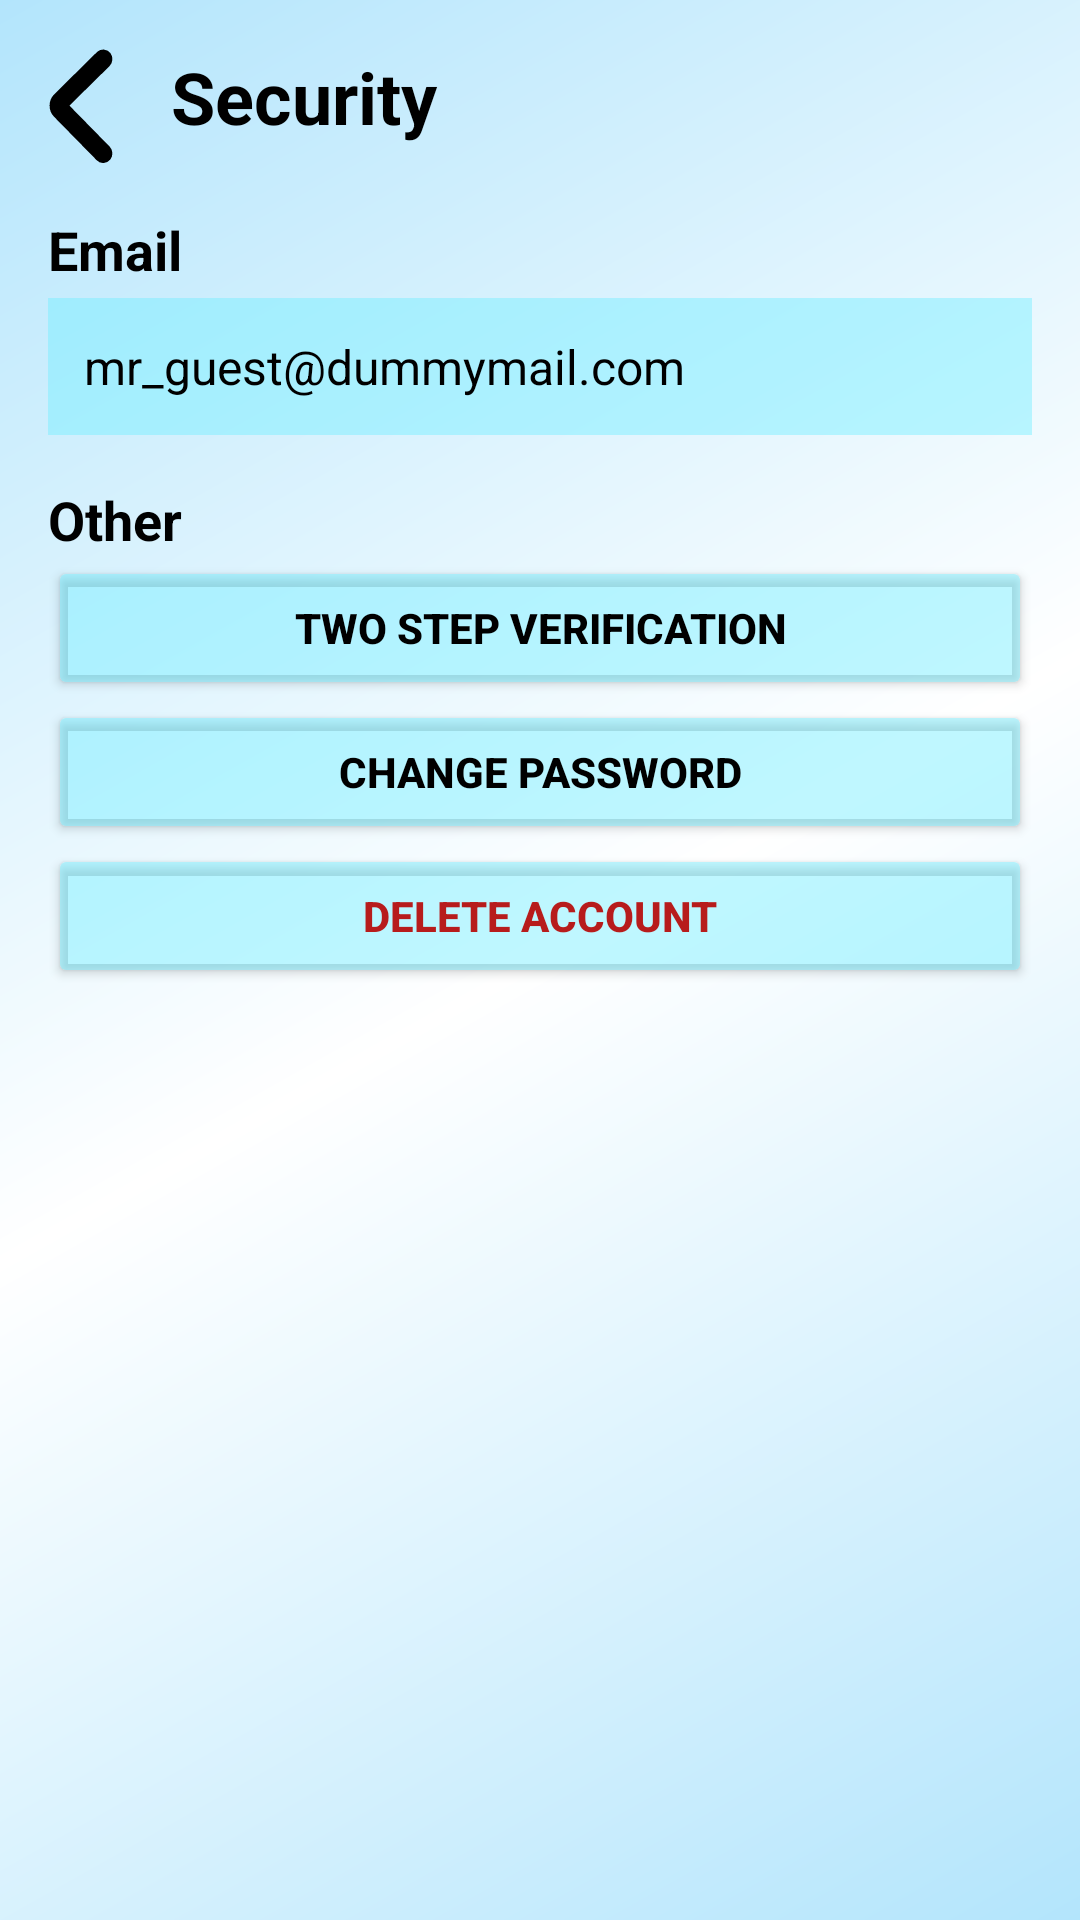

Android layout source for this screen:
<!-- AndroidManifest.xml: application theme Theme.SACOv3 -->
<!-- res/layout/fragment_security.xml -->
<?xml version="1.0" encoding="utf-8"?>
<FrameLayout xmlns:android="http://schemas.android.com/apk/res/android"
    xmlns:app="http://schemas.android.com/apk/res-auto"
    xmlns:tools="http://schemas.android.com/tools"
    android:layout_width="match_parent"
    android:layout_height="match_parent"
    tools:context=".FragmentSecurity">

    <LinearLayout
        android:layout_width="match_parent"
        android:layout_height="match_parent"
        android:orientation="vertical"
        android:padding="16dp">

        
        <TextView
            android:layout_width="149dp"
            android:layout_height="wrap_content"
            android:paddingBottom="16dp"
            android:text="@string/security"
            android:textAlignment="center"
            android:textSize="24sp"
            android:textStyle="bold"
            android:textColor="@color/black"
            android:clickable="true"
            android:focusable="true"
            app:drawableStartCompat="@drawable/backbutton" />

        
        <TextView
            android:id="@+id/securityText1"
            android:layout_width="wrap_content"
            android:layout_height="wrap_content"
            android:text="@string/email"
            android:textSize="18sp"
            android:textStyle="bold"
            android:textColor="@color/black"/>

        <TextView
            android:layout_width="match_parent"
            android:layout_height="wrap_content"
            android:text="@string/mr_guest_dummymail_com"
            android:background="#B2E0F3"
            android:padding="12dp"
            android:textSize="16sp"
            android:textColor="@android:color/black"
            android:backgroundTint="#7271EDFF"
            android:layout_marginTop="4dp" />

        
        <TextView
            android:id="@+id/securityText2"
            android:layout_width="wrap_content"
            android:layout_height="wrap_content"
            android:text="@string/other"
            android:textSize="18sp"
            android:textStyle="bold"
            android:layout_marginTop="16dp"
            android:textColor="@color/black"/>

        <Button
            android:id="@+id/securityTwoStepVerification"
            android:layout_width="match_parent"
            android:layout_height="wrap_content"
            android:backgroundTint="#7271EDFF"
            android:text="@string/two_step_verification"
            android:textColor="@color/black"
            android:textStyle="bold"
            app:cornerRadius="10dp" />

        <Button
            android:id="@+id/securityChangePassword"
            android:layout_width="match_parent"
            android:layout_height="wrap_content"
            android:text="@string/change_password"
            android:backgroundTint="#7271EDFF"
            android:textColor="@color/black"
            android:textStyle="bold"
            app:cornerRadius="10dp"/>

        <Button
            android:id="@+id/securityDelete"
            android:layout_width="match_parent"
            android:layout_height="wrap_content"
            android:backgroundTint="#7271EDFF"
            android:text="@string/delete_account"
            android:textColor="#B71C1C"
            android:textStyle="bold"
            app:cornerRadius="10dp" />
    </LinearLayout>

</FrameLayout>
<!-- resources referenced by this layout -->
<resources>
  <!-- drawable backbutton (drawable) -->
  <vector xmlns:android="http://schemas.android.com/apk/res/android"
      android:width="22dp"
      android:height="39dp"
      android:viewportWidth="22"
      android:viewportHeight="39">
    <path
        android:pathData="M17.734,35.973C18.138,36.388 18.762,36.346 19.129,35.891C19.496,35.435 19.459,34.731 19.055,34.317L4.845,19.825C4.478,19.452 4.478,18.914 4.845,18.541L19.055,4.546C19.459,4.132 19.496,3.428 19.166,2.973C18.798,2.517 18.174,2.476 17.77,2.848L3.56,16.885C2.312,18.127 2.275,20.198 3.523,21.481L17.734,35.973Z"
        android:strokeWidth="4.16"
        android:fillColor="#000000"
        android:strokeColor="#000000"/>
  </vector>
  <string name="change_password">Change Password</string>
  <string name="delete_account">Delete Account</string>
  <string name="email">Email</string>
  <string name="mr_guest_dummymail_com" translatable="false">mr_guest@dummymail.com</string>
  <string name="other">Other</string>
  <string name="security">Security</string>
  <string name="two_step_verification">Two Step Verification</string>
  <style name="Theme.SACOv3" parent="Base.Theme.SACOv3" />
  <style name="Base.Theme.SACOv3" parent="Theme.Material3.DayNight.NoActionBar">
          
          <item name="android:windowBackground">@drawable/backgroundgradient</item>
      </style>
  <!-- drawable backgroundgradient (drawable) -->
  <?xml version="1.0" encoding="utf-8"?>
  <shape xmlns:android="http://schemas.android.com/apk/res/android">
      <gradient
          android:type="linear"
          android:angle="135"
          android:startColor="#B3E5FC"
          android:centerColor="#FFFFFF"
          android:endColor="#B3E5FC"
          android:useLevel="false"/>
  </shape>
  <!-- not gathered from this repository: default colours our renderer supplied (Android Studio template values) -->
  <color name="black">#FF000000</color>
</resources>
